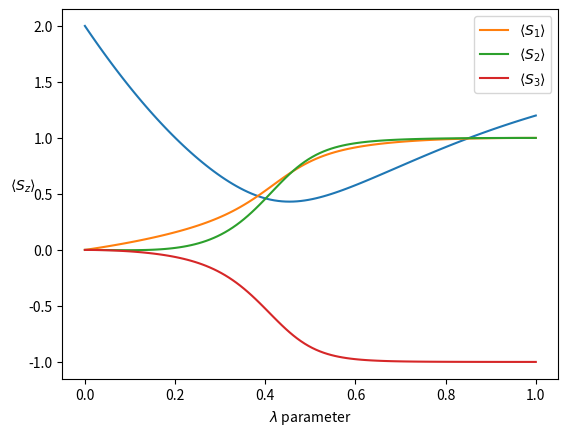

This chart was generated by the following Python code:
import numpy as np
import matplotlib.pyplot as plt

###
### Parameters
###

hs = [0.6,0,0]
Js = [-1.1,-2.1,-3.8]

###

sz = np.array([[1,0],[0,-1]])
sx = np.array([[0,1],[1,0]])
one = np.eye(2)

def S_z(i):
    if i ==0:
        return np.kron(sz, np.kron(one,one))
    elif i ==1:
        return np.kron(one, np.kron(sz,one))
    elif i ==2:
        return np.kron(one, np.kron(one,sz))
    return None

def S_x(i):
    if i ==0:
        return np.kron(sx, np.kron(one,one))
    elif i ==1:
        return np.kron(one, np.kron(sx,one))
    elif i ==2:
        return np.kron(one, np.kron(one,sx))
    return None

Ham0 = (-1.0) * sum([S_x(i) for i in range(3)])

Ham1 = (-1.0) * sum([S_z(i) * hs[i] for i in range(3)]) - sum( [ Js[i+j-1] * np.matmul(S_z(i),S_z(j)) for i, j in zip([0,0,1],[1,2,2]) ] )

def Ham(l):
    return (1-l)*Ham0 + l*Ham1

def eigvecs(l):
    val, vec = np.linalg.eigh(Ham(l))

    args = np.argsort(val)
    # val = val[args]
    # vec = vec[args,:]

    return (val, vec)

def deltaE(l):
    sortevals, sortvectors = eigvecs(l)
    return sortevals[1] - sortevals[0]

def ground_state(l):
    sortevals, sortvectors = eigvecs(l)
    return sortvectors[:,0]

def mean_Sz(i,l):
    grstate = ground_state(l)
    operator = S_z(i)
    bra = grstate
    ket = np.matmul(operator, grstate)
    return np.dot(bra,ket)


xpoints = np.linspace(0,1,120)

ypoints = [deltaE(x) for x in xpoints]

plt.plot(xpoints, ypoints)
plt.xlabel(r"$\lambda$ parameter")
plt.ylabel(r"$\Delta E$", rotation="horizontal")

plt.show()

ypoints1 = [mean_Sz(0,l) for l in xpoints]
ypoints2 = [mean_Sz(1,l) for l in xpoints]
ypoints3 = [mean_Sz(2,l) for l in xpoints]


plt.plot(xpoints,ypoints1, label= r"$\langle S_1 \rangle$")
plt.plot(xpoints,ypoints2, label= r"$\langle S_2 \rangle$")
plt.plot(xpoints,ypoints3, label= r"$\langle S_3 \rangle$")
plt.legend()

plt.xlabel(r"$\lambda$ parameter")
plt.ylabel(r"$\langle S_z \rangle$", rotation="horizontal")
plt.savefig("figSzi.png", dpi =200)

yintegral = [1/a**2 for a in ypoints]

integral_val = np.trapz(yintegral, xpoints)

print(integral_val)

plt.show()